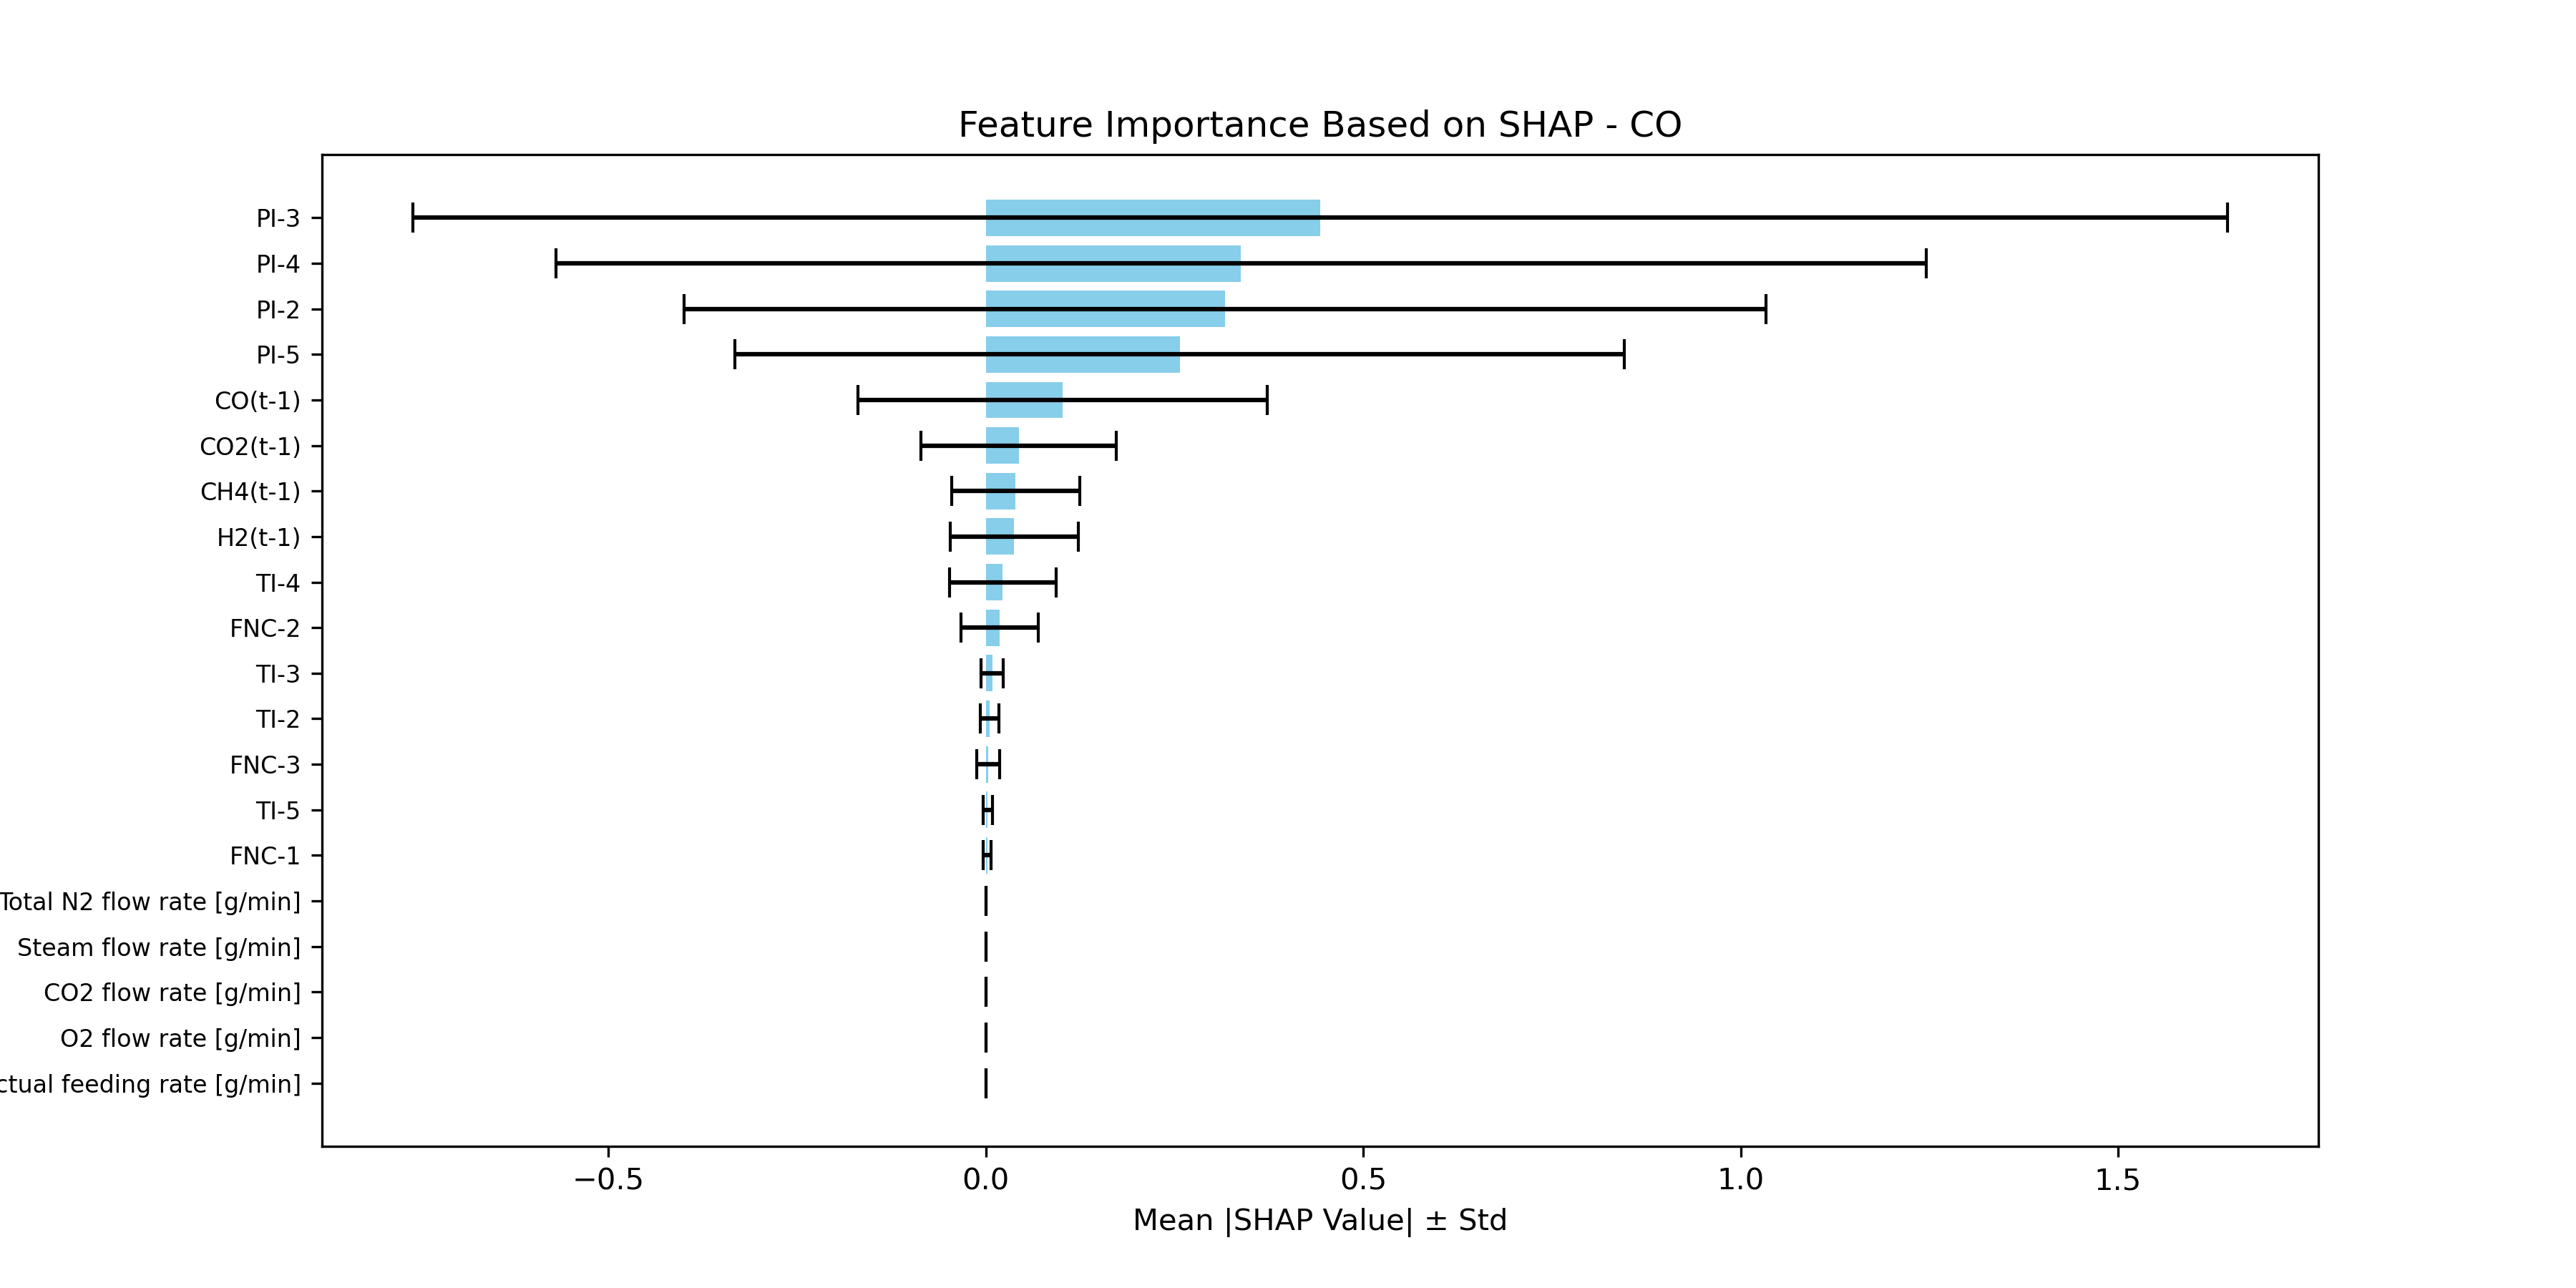

The table this chart was drawn from, first rows:
Feature, SHAP Mean, SHAP Std
PI-3, 0.443, 1.202
PI-4, 0.3382, 0.9079
PI-2, 0.3169, 0.7169
PI-5, 0.2567, 0.589
CO(t-1), 0.1017, 0.2714
CO2(t-1), 0.04343, 0.1294
CH4(t-1), 0.03938, 0.08507
H2(t-1), 0.03743, 0.08482
TI-4, 0.02247, 0.07058
FNC-2, 0.01851, 0.05116
TI-3, 0.008375, 0.01496
TI-2, 0.005027, 0.01254
FNC-3, 0.003207, 0.01545
TI-5, 0.002558, 0.005999
FNC-1, 0.001846, 0.005061
Total N2 flow rate [g/min], 0.0, 0.0
Steam flow rate [g/min], 0.0, 0.0
CO2 flow rate [g/min], 0.0, 0.0
O2 flow rate [g/min], 0.0, 0.0
Actual feeding rate [g/min], 0.0, 0.0
